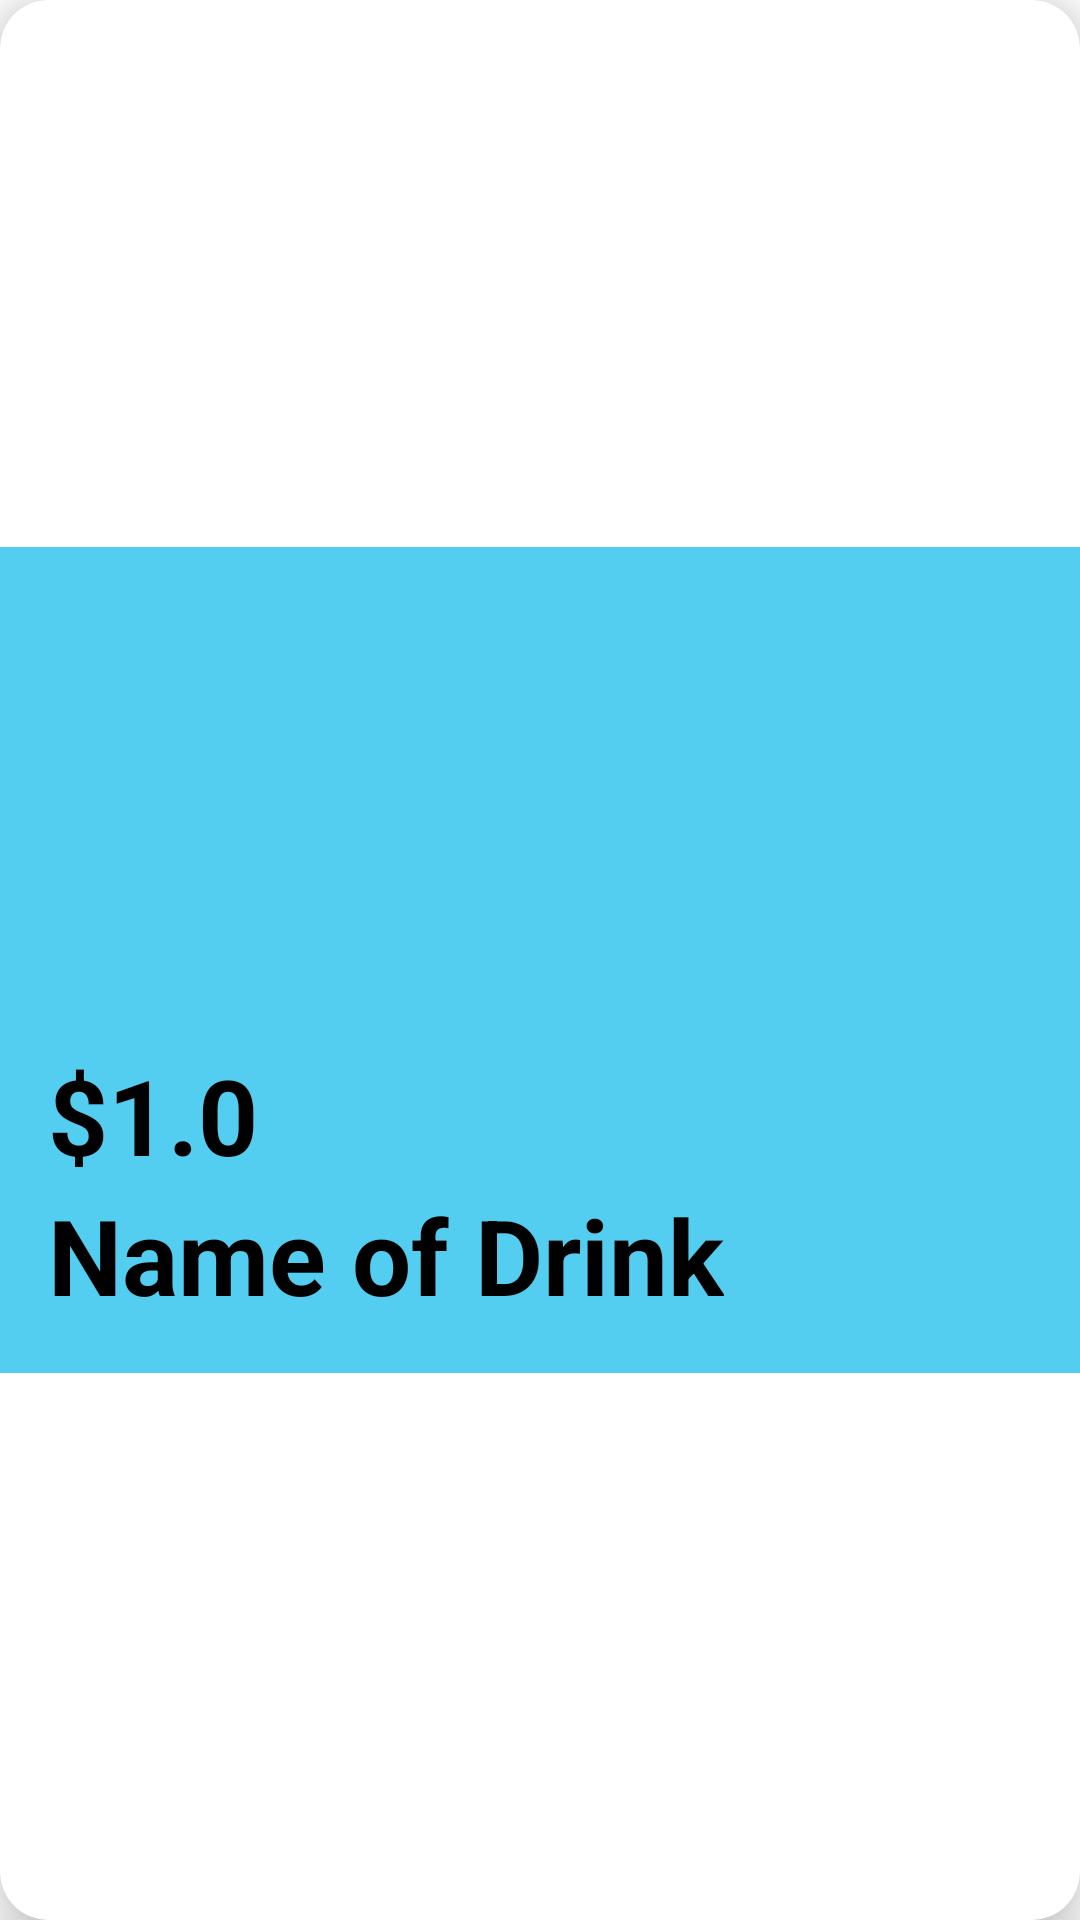

Android layout source for this screen:
<!-- AndroidManifest.xml: application theme Theme.Menu_Order -->
<!-- res/layout/layout_drink_item.xml -->
<?xml version="1.0" encoding="utf-8"?>
<androidx.cardview.widget.CardView xmlns:android="http://schemas.android.com/apk/res/android"
    android:layout_width="wrap_content"
    android:layout_height="wrap_content"
    xmlns:app="http://schemas.android.com/apk/res-auto"
    app:cardCornerRadius="16dp"
    android:padding="8dp"
    android:layout_margin="8dp"
    app:cardElevation="12dp">

    <LinearLayout
        android:orientation="vertical"
        android:layout_gravity="center"
        android:padding="16dp"
        android:layout_width="match_parent"
        android:layout_height="wrap_content"
        android:background="#54cef0">

        <ImageView
            android:layout_width="150dp"
            android:layout_height="150dp"
            android:id="@+id/imageView"
            android:src="@drawable/common_google_signin_btn_icon_dark"/>

        <TextView
            android:id="@+id/txtPrice"
            android:layout_width="wrap_content"
            android:layout_height="wrap_content"
            android:text="$1.0"
            android:textSize="35sp"
            android:textStyle="bold"
            android:layout_gravity="start"
            android:textColor="#000000"/>

        <TextView
            android:id="@+id/txtName"
            android:text="Name of Drink"
            android:textSize="35sp"
            android:textStyle="bold"
            android:layout_gravity="start"
            android:layout_width="wrap_content"
            android:layout_height="wrap_content"
            android:textColor="#000000"/>
    </LinearLayout>

</androidx.cardview.widget.CardView>
<!-- resources referenced by this layout -->
<resources>
  <style name="Theme.Menu_Order" parent="Theme.MaterialComponents.DayNight.DarkActionBar">
          
          <item name="colorPrimary">@color/purple_500</item>
          <item name="colorPrimaryVariant">@color/purple_700</item>
          <item name="colorOnPrimary">@color/white</item>
          
          <item name="colorSecondary">@color/teal_200</item>
          <item name="colorSecondaryVariant">@color/teal_700</item>
          <item name="colorOnSecondary">@color/black</item>
          
          <item name="android:statusBarColor" tools:targetApi="l">?attr/colorPrimaryVariant</item>
          
      </style>
  <!-- not gathered from this repository: default colours our renderer supplied (Android Studio template values) -->
  <color name="purple_500">#FF6200EE</color>
  <color name="purple_700">#FF3700B3</color>
  <color name="teal_200">#FF03DAC5</color>
  <color name="teal_700">#FF018786</color>
  <color name="black">#FF000000</color>
  <color name="white">#FFFFFFFF</color>
</resources>
